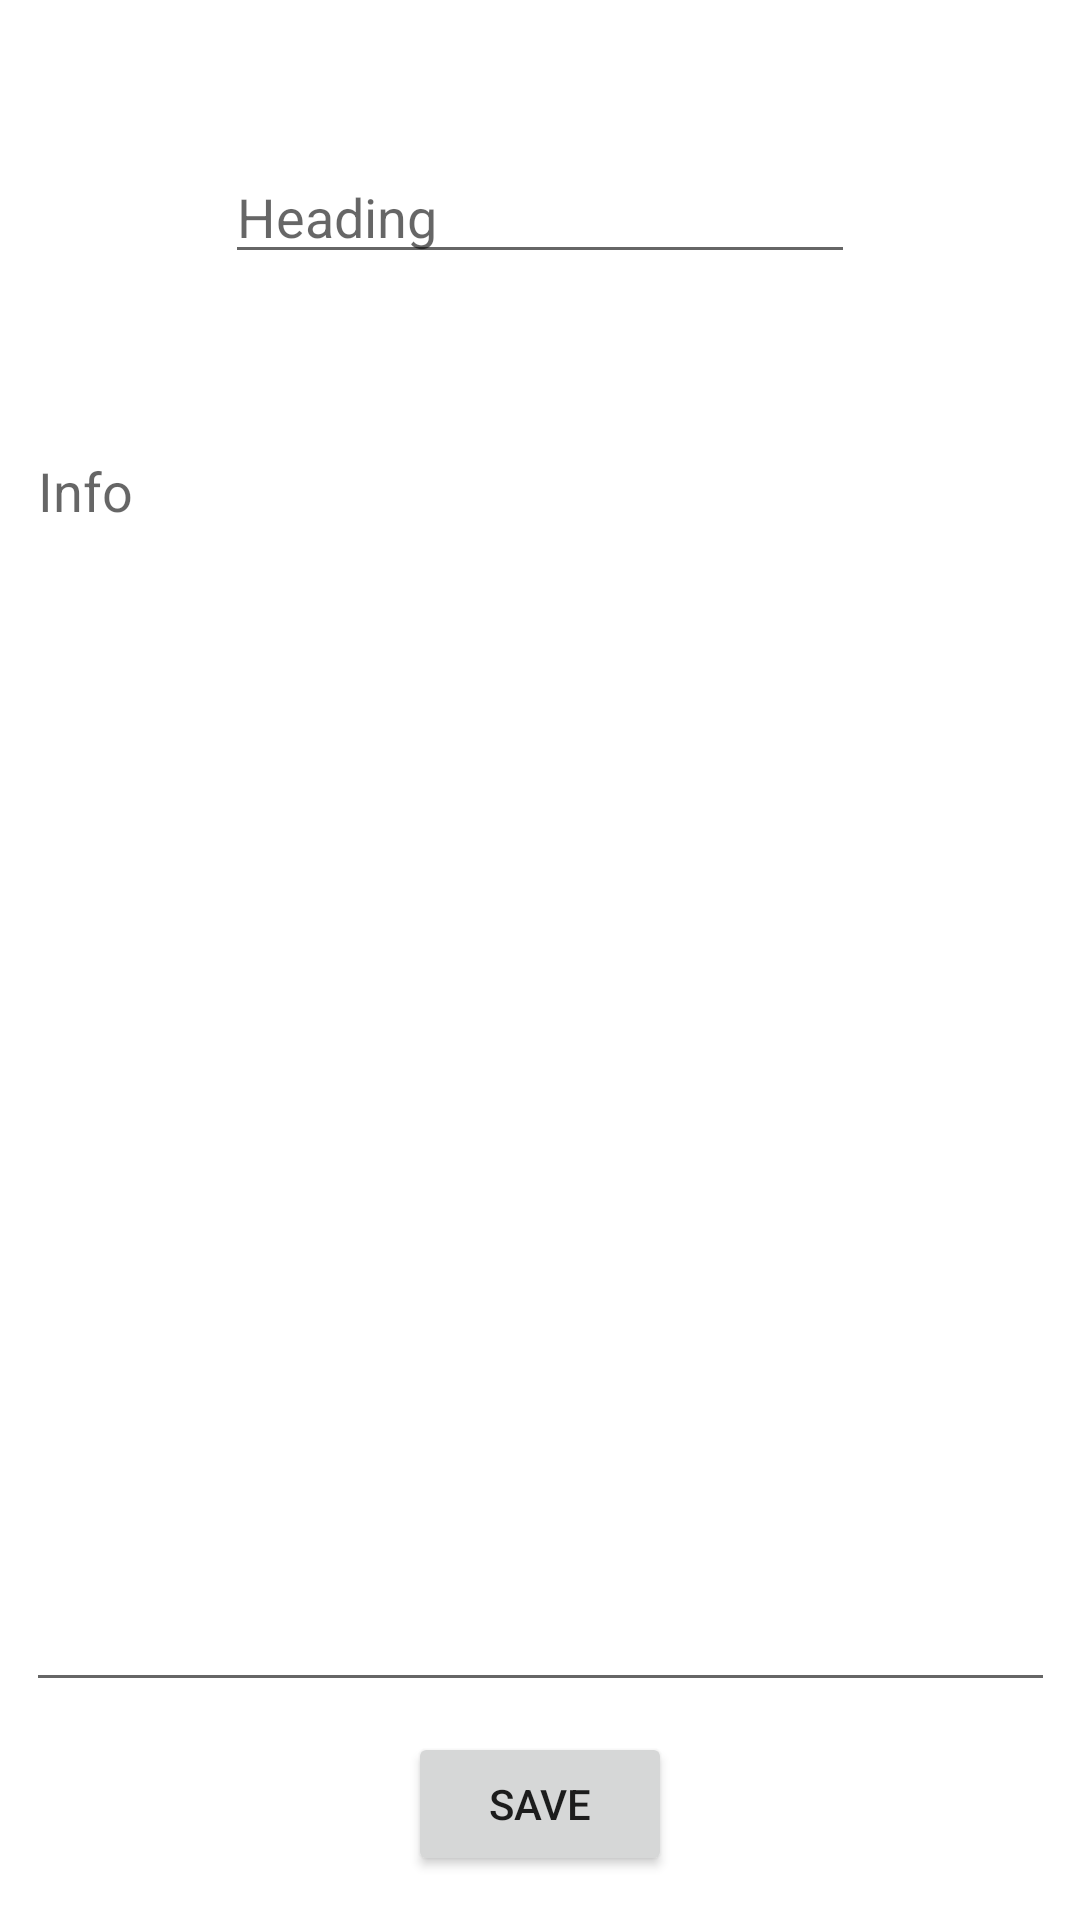

Produce the Android XML layout that renders to this screen, including the resource entries it uses.
<!-- AndroidManifest.xml: application theme Theme.Smultronstallen -->
<!-- res/layout/activity_add_place.xml -->
<?xml version="1.0" encoding="utf-8"?>
<androidx.constraintlayout.widget.ConstraintLayout xmlns:android="http://schemas.android.com/apk/res/android"
    xmlns:app="http://schemas.android.com/apk/res-auto"
    xmlns:tools="http://schemas.android.com/tools"
    android:layout_width="match_parent"
    android:layout_height="match_parent"
    tools:context=".AddPlaceActivity">

    <EditText
        android:id="@+id/infoEditText"
        android:layout_width="343dp"
        android:layout_height="426dp"
        android:layout_marginTop="50dp"
        android:ems="10"
        android:gravity="start|top"
        android:hint="Info"
        android:inputType="textMultiLine"
        app:layout_constraintEnd_toEndOf="parent"
        app:layout_constraintHorizontal_bias="0.5"
        app:layout_constraintStart_toStartOf="parent"
        app:layout_constraintTop_toBottomOf="@+id/headingEditText" />

    <EditText
        android:id="@+id/headingEditText"
        android:layout_width="wrap_content"
        android:layout_height="wrap_content"
        android:layout_marginTop="50dp"
        android:ems="10"
        android:hint="Heading"
        android:inputType="textPersonName"
        app:layout_constraintEnd_toEndOf="parent"
        app:layout_constraintHorizontal_bias="0.5"
        app:layout_constraintStart_toStartOf="parent"
        app:layout_constraintTop_toTopOf="parent" />

    <Button
        android:id="@+id/saveButton"
        android:layout_width="wrap_content"
        android:layout_height="wrap_content"
        android:layout_marginTop="10dp"
        android:text="save"
        app:layout_constraintEnd_toEndOf="parent"
        app:layout_constraintHorizontal_bias="0.5"
        app:layout_constraintStart_toStartOf="parent"
        app:layout_constraintTop_toBottomOf="@+id/infoEditText" />
</androidx.constraintlayout.widget.ConstraintLayout>
<!-- resources referenced by this layout -->
<resources>
  <style name="Theme.Smultronstallen" parent="Theme.MaterialComponents.DayNight.DarkActionBar">
          
          <item name="colorPrimary">@color/purple_500</item>
          <item name="colorPrimaryVariant">@color/purple_700</item>
          <item name="colorOnPrimary">@color/white</item>
          
          <item name="colorSecondary">@color/teal_200</item>
          <item name="colorSecondaryVariant">@color/teal_700</item>
          <item name="colorOnSecondary">@color/black</item>
          
          <item name="android:statusBarColor">?attr/colorPrimaryVariant</item>
          
      </style>
  <!-- not gathered from this repository: default colours our renderer supplied (Android Studio template values) -->
  <color name="purple_500">#FF6200EE</color>
  <color name="purple_700">#FF3700B3</color>
  <color name="teal_200">#FF03DAC5</color>
  <color name="teal_700">#FF018786</color>
  <color name="black">#FF000000</color>
  <color name="white">#FFFFFFFF</color>
</resources>
